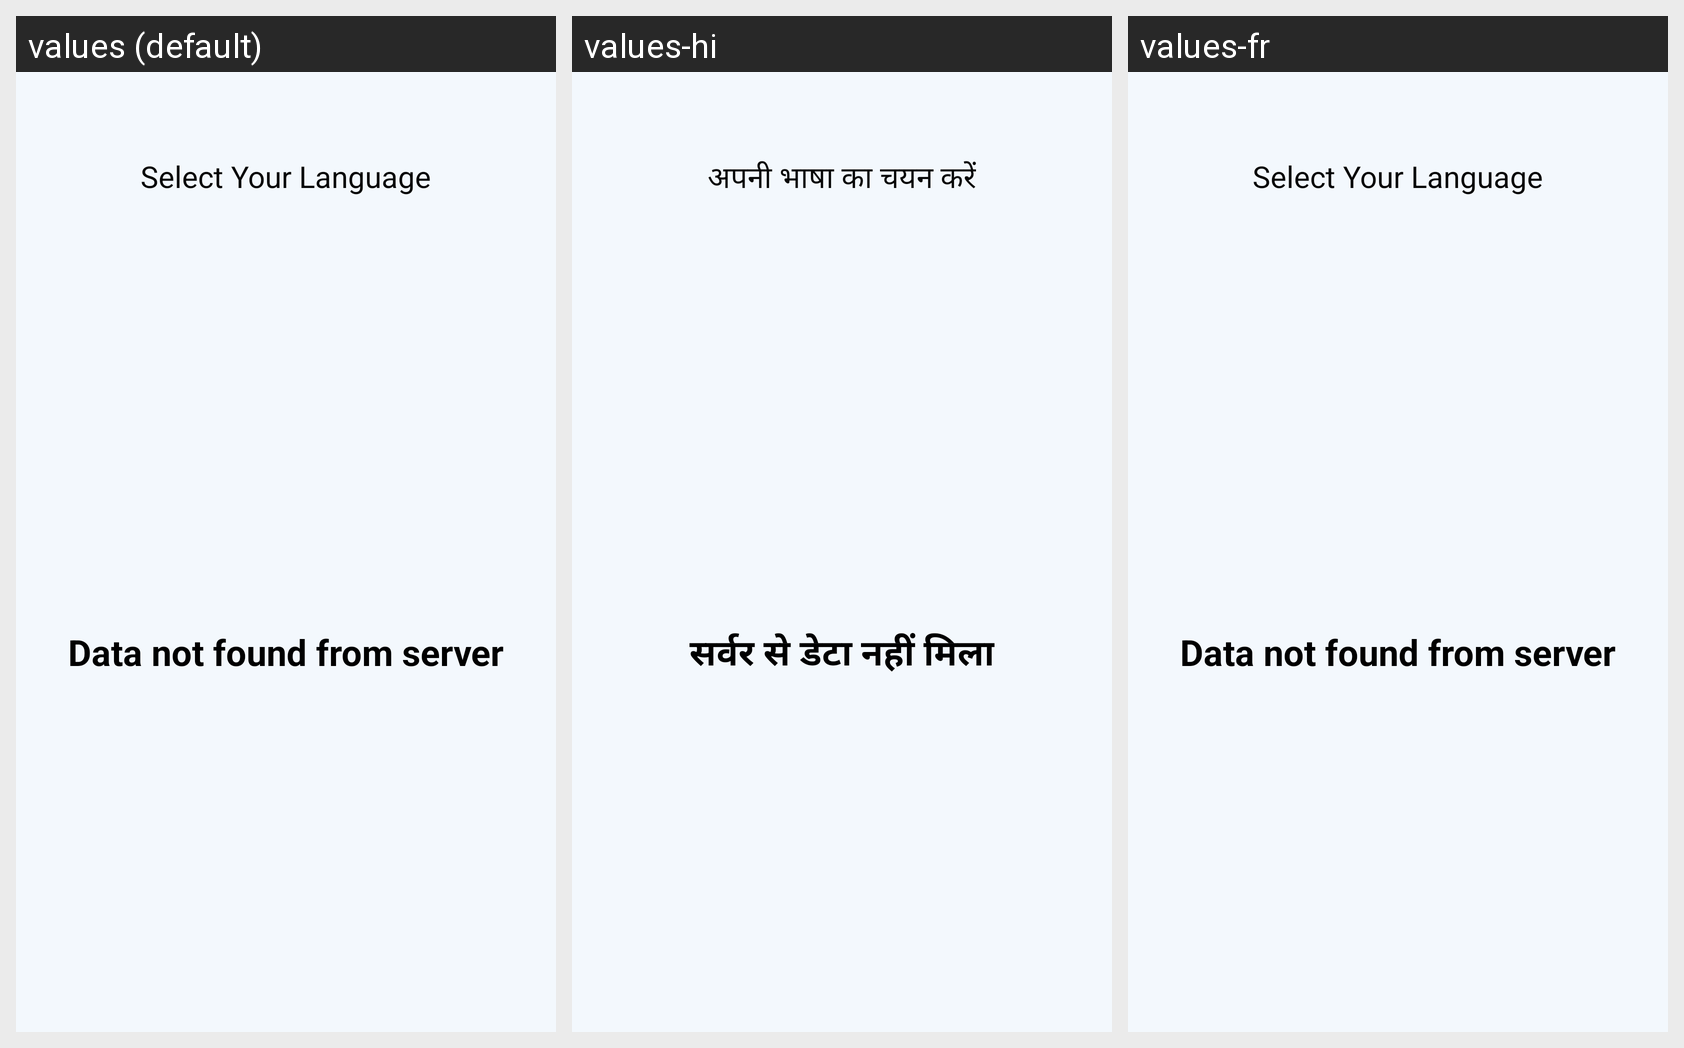

Locale-by-locale string values for the Android screen shown in this grid:
Android screen res/layout/activity_language.xml rendered under 3 locales, left to right: values (default), values-hi, values-fr. Device: Nexus 5 (rendered at 1080×1920; each locale shown at half size, 540×960, under a caption strip naming it); theme AppTheme.
Strings drawn on this screen, with the default value and each locale's value (text and hints the layout hard-codes, and strings that could not be matched under every locale, appear in the picture but are not listed):

select_your_language
  values: Select Your Language
  values-hi: अपनी भाषा का चयन करें
  values-fr: Select Your Language

no_result_found1
  values: Data not found from server
  values-hi: सर्वर से डेटा नहीं मिला
  values-fr: Data not found from server
